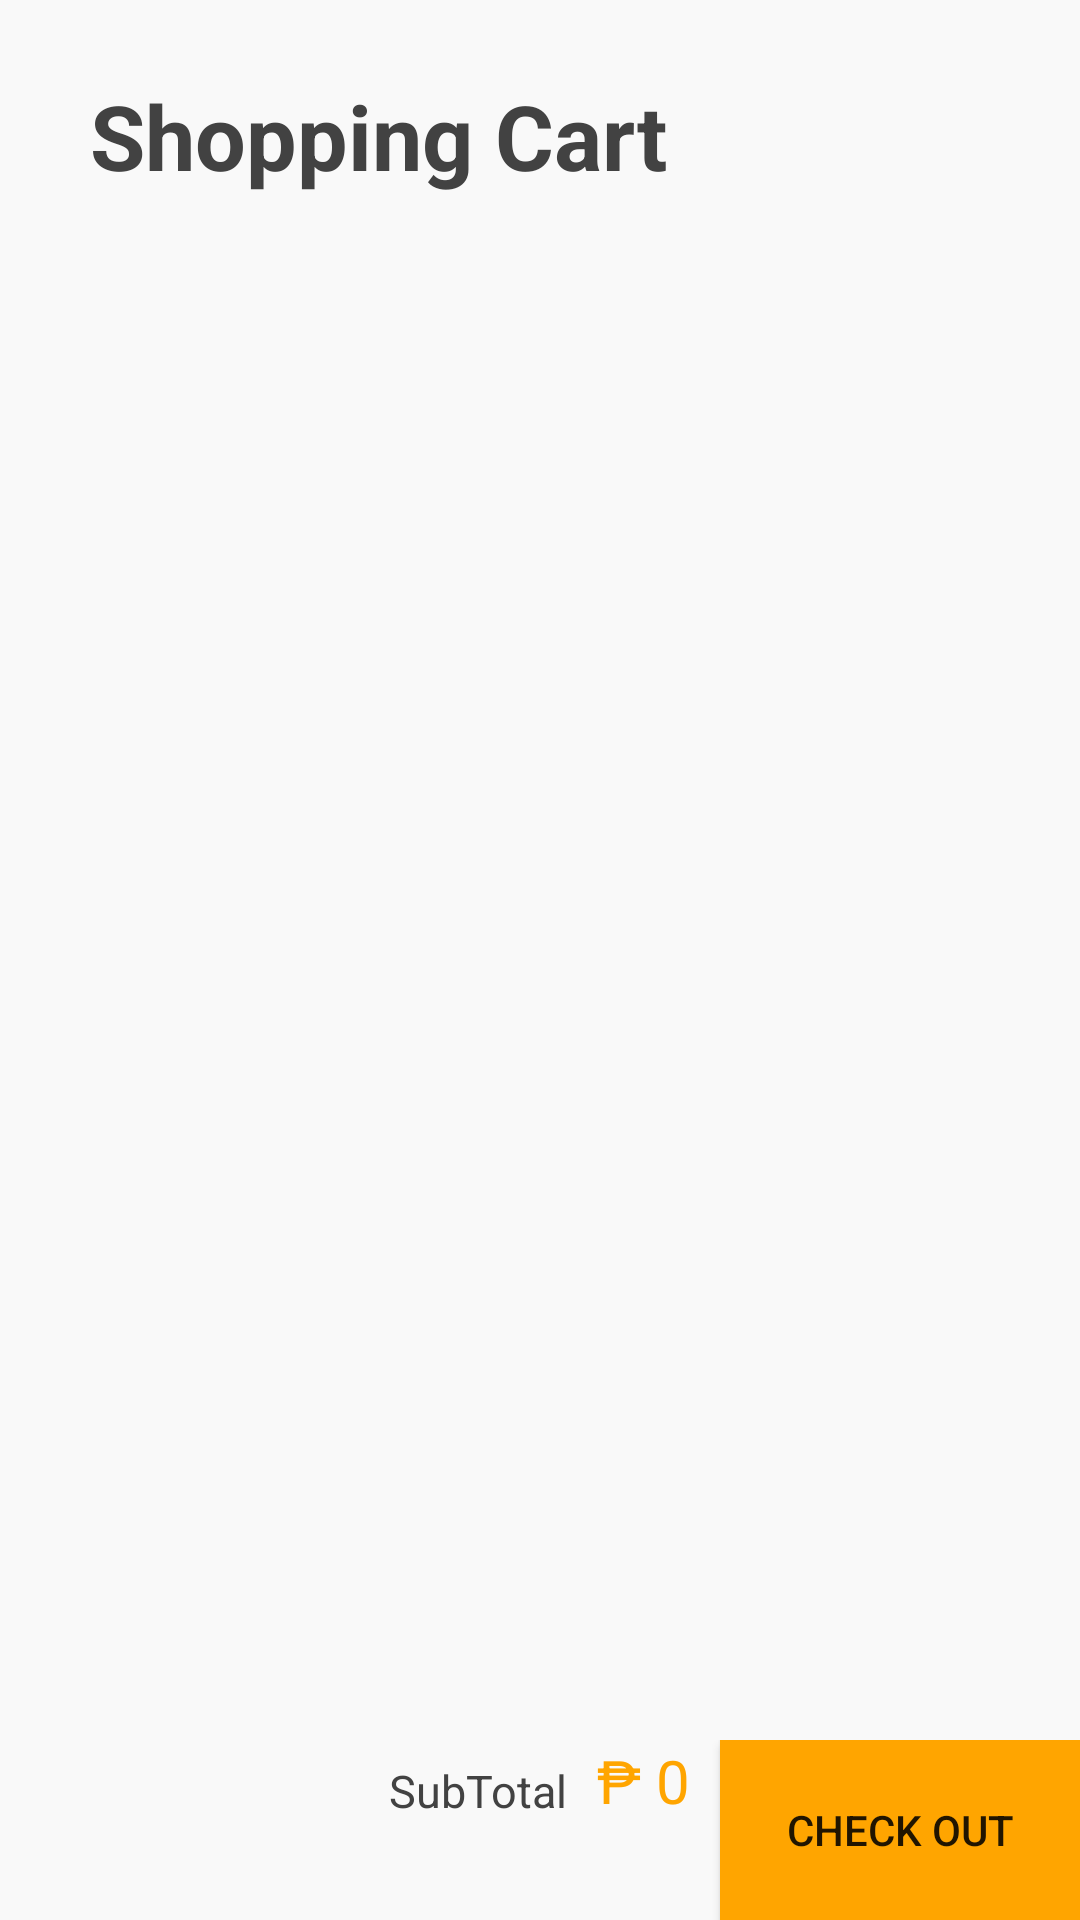

Reconstruct the res/layout file that produces this screen, plus the resources it refers to.
<!-- AndroidManifest.xml: application theme Theme.TestApp -->
<!-- res/layout/fragment_tab3.xml -->
<?xml version="1.0" encoding="utf-8"?>
<RelativeLayout xmlns:android="http://schemas.android.com/apk/res/android"
    xmlns:tools="http://schemas.android.com/tools"
    android:layout_width="match_parent"
    android:layout_height="match_parent"
    android:background="@color/darkerwhite"
    tools:context=".tab3">


    <com.google.android.material.appbar.AppBarLayout
        android:layout_width="match_parent"
        android:layout_height="wrap_content"
        android:background="@color/darkerwhite"
        android:id="@+id/titleholder">

        <TextView
            android:id="@+id/shoppingcartlabel"
            android:layout_width="wrap_content"
            android:layout_height="wrap_content"
            android:layout_marginLeft="30dp"
            android:layout_marginTop="25dp"
            android:text="Shopping Cart"
            android:textColor="@color/black"
            android:textSize="30dp"
            android:layout_marginBottom="10dp"
            android:textStyle="bold" />
    </com.google.android.material.appbar.AppBarLayout>

    <androidx.recyclerview.widget.RecyclerView
        android:id="@+id/shoppingcartcontainer"
        android:layout_width="match_parent"
        android:layout_height="match_parent"
        android:layout_below="@+id/titleholder"
        android:layout_above="@id/checkoutbar"
        />


    <com.google.android.material.appbar.AppBarLayout
        android:layout_width="match_parent"
        android:layout_height="60dp"
        android:layout_alignParentBottom="true"
        android:id="@+id/checkoutbar"
        android:background="@color/darkerwhite">
        <RelativeLayout
            android:layout_width="match_parent"
            android:layout_height="match_parent">
            <Button android:id="@+id/checkoutbutton"
                android:layout_width="120dp"
                android:layout_height="match_parent"
                android:background="@color/soothing"
                android:text="check out"
                android:layout_alignParentRight="true"
                android:layout_alignParentBottom="true"/>
            <TextView android:id="@+id/subtotallabel"
                android:layout_width="wrap_content"
                android:layout_height="wrap_content"
                android:text="SubTotal"
                android:layout_marginRight="10dp"
                android:textSize="15dp"
                android:textColor="@color/black"
                android:layout_alignBottom="@id/pesosymbolcheckout"
                android:layout_toLeftOf="@+id/pesosymbolcheckout"/>
            <TextView android:id="@+id/pesosymbolcheckout"
                android:layout_width="wrap_content"
                android:layout_height="wrap_content"
                android:text="₱"
                android:layout_marginRight="5dp"
                android:textSize="20dp"
                android:textColor="@color/soothing"
                android:layout_toLeftOf="@+id/totalprice"/>
            <TextView android:id="@+id/totalprice"
                android:layout_width="wrap_content"
                android:layout_height="wrap_content"
                android:text="0"
                android:textSize="20dp"
                android:textColor="@color/soothing"
                android:layout_marginRight="10dp"
                android:layout_toLeftOf="@+id/checkoutbutton"/>
        </RelativeLayout>
    </com.google.android.material.appbar.AppBarLayout>


</RelativeLayout>
<!-- resources referenced by this layout -->
<resources>
  <color name="black">#424242</color>
  <color name="darkerwhite">#F9F9F9</color>
  <color name="soothing">#FFA500</color>
  <style name="Theme.TestApp" parent="Theme.MaterialComponents.Light.NoActionBar">
          <item name="colorPrimary">@color/soothing</item>
      </style>
</resources>
